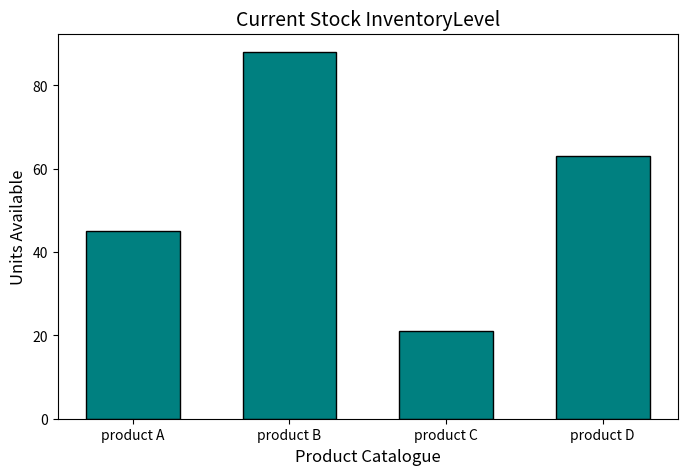

Reproduce this figure in Python.
import matplotlib.pyplot as plt
products = ['product A','product B','product C','product D']
inventory = [45,88,21,63]
plt.figure(figsize=(8,5))
plt.bar(products,inventory,color='teal',edgecolor='black',width=0.6)
plt.title('Current Stock InventoryLevel',fontsize=14)
plt.xlabel('Product Catalogue',fontsize=12)
plt.ylabel('Units Available',fontsize=12)
plt.show()
